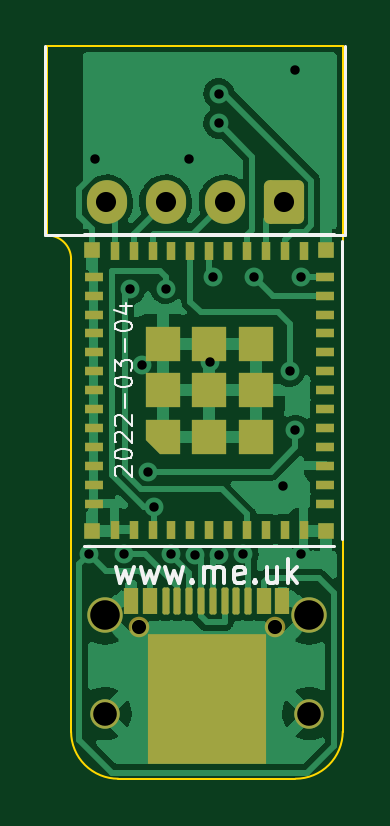
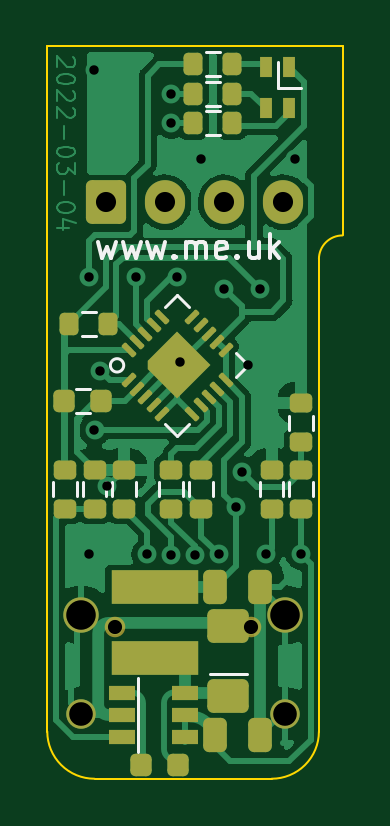
Circuit board: 11 layer files. Board 12.5 x 31.0 mm.
- bottom_copper: Generic5-B_Cu.gbr (58770 bytes)
- bottom_mask: Generic5-B_Mask.gbr (6087 bytes)
- paste: Generic5-B_Paste.gbr (4605 bytes)
- bottom_silk: Generic5-B_Silkscreen.gbr (4340 bytes)
- outline: Generic5-Edge_Cuts.gbr (962 bytes)
- top_copper: Generic5-F_Cu.gbr (53303 bytes)
- top_mask: Generic5-F_Mask.gbr (5051 bytes)
- paste: Generic5-F_Paste.gbr (3756 bytes)
- top_silk: Generic5-F_Silkscreen.gbr (5607 bytes)
- drill: Generic5-NPTH.drl (285 bytes)
- drill: Generic5-PTH.drl (1119 bytes)

=== bottom_copper: Generic5-B_Cu.gbr (58770 bytes, source omitted) ===
=== bottom_mask: Generic5-B_Mask.gbr (6087 bytes, source withheld) ===
=== paste: Generic5-B_Paste.gbr ===
%TF.GenerationSoftware,KiCad,Pcbnew,(6.0.2-0)*%
%TF.CreationDate,2022-03-04T10:49:05+00:00*%
%TF.ProjectId,Generic5,47656e65-7269-4633-952e-6b696361645f,1*%
%TF.SameCoordinates,Original*%
%TF.FileFunction,Paste,Bot*%
%TF.FilePolarity,Positive*%
%FSLAX46Y46*%
G04 Gerber Fmt 4.6, Leading zero omitted, Abs format (unit mm)*
G04 Created by KiCad (PCBNEW (6.0.2-0)) date 2022-03-04 10:49:05*
%MOMM*%
%LPD*%
G01*
G04 APERTURE LIST*
G04 Aperture macros list*
%AMRoundRect*
0 Rectangle with rounded corners*
0 $1 Rounding radius*
0 $2 $3 $4 $5 $6 $7 $8 $9 X,Y pos of 4 corners*
0 Add a 4 corners polygon primitive as box body*
4,1,4,$2,$3,$4,$5,$6,$7,$8,$9,$2,$3,0*
0 Add four circle primitives for the rounded corners*
1,1,$1+$1,$2,$3*
1,1,$1+$1,$4,$5*
1,1,$1+$1,$6,$7*
1,1,$1+$1,$8,$9*
0 Add four rect primitives between the rounded corners*
20,1,$1+$1,$2,$3,$4,$5,0*
20,1,$1+$1,$4,$5,$6,$7,0*
20,1,$1+$1,$6,$7,$8,$9,0*
20,1,$1+$1,$8,$9,$2,$3,0*%
G04 Aperture macros list end*
%ADD10RoundRect,0.184000X0.272000X-0.200000X0.272000X0.200000X-0.272000X0.200000X-0.272000X-0.200000X0*%
%ADD11RoundRect,0.207000X-0.225000X-0.249000X0.225000X-0.249000X0.225000X0.249000X-0.225000X0.249000X0*%
%ADD12RoundRect,0.250000X0.250000X-0.350000X0.250000X0.350000X-0.250000X0.350000X-0.250000X-0.350000X0*%
%ADD13RoundRect,0.220875X0.619125X-0.463125X0.619125X0.463125X-0.619125X0.463125X-0.619125X-0.463125X0*%
%ADD14R,1.056000X0.576000*%
%ADD15RoundRect,0.230000X0.250000X0.466000X-0.250000X0.466000X-0.250000X-0.466000X0.250000X-0.466000X0*%
%ADD16RoundRect,0.184000X-0.272000X0.200000X-0.272000X-0.200000X0.272000X-0.200000X0.272000X0.200000X0*%
%ADD17RoundRect,0.184000X-0.200000X-0.272000X0.200000X-0.272000X0.200000X0.272000X-0.200000X0.272000X0*%
%ADD18RoundRect,0.207000X0.225000X0.249000X-0.225000X0.249000X-0.225000X-0.249000X0.225000X-0.249000X0*%
%ADD19RoundRect,0.184000X0.200000X0.272000X-0.200000X0.272000X-0.200000X-0.272000X0.200000X-0.272000X0*%
%ADD20RoundRect,0.186000X0.267286X0.000000X0.000000X0.267286X-0.267286X0.000000X0.000000X-0.267286X0*%
%ADD21RoundRect,0.048500X0.253851X-0.152735X-0.152735X0.253851X-0.253851X0.152735X0.152735X-0.253851X0*%
%ADD22RoundRect,0.057500X0.241123X0.152735X0.152735X0.241123X-0.241123X-0.152735X-0.152735X-0.241123X0*%
%ADD23R,0.480000X0.816000*%
G04 APERTURE END LIST*
D10*
%TO.C,R8*%
X154750000Y-40575000D03*
X154750000Y-38925000D03*
%TD*%
%TO.C,R7*%
X153500000Y-40575000D03*
X153500000Y-38925000D03*
%TD*%
D11*
%TO.C,U3*%
X154475000Y-51400000D03*
D12*
X156600000Y-46900000D03*
D13*
X152330000Y-48502500D03*
D12*
X155450000Y-46900000D03*
X154300000Y-46900000D03*
D14*
X154150000Y-48350000D03*
D12*
X154300000Y-43900000D03*
D11*
X156025000Y-51400000D03*
D12*
X156600000Y-43900000D03*
X155450000Y-43900000D03*
D14*
X156850000Y-48350000D03*
X154150000Y-50250000D03*
D15*
X152900000Y-50150000D03*
D14*
X154150000Y-49300000D03*
D15*
X151000000Y-43900000D03*
X151000000Y-50150000D03*
D13*
X152330000Y-45537500D03*
D14*
X156850000Y-49300000D03*
D15*
X152900000Y-43900000D03*
D14*
X156850000Y-50250000D03*
%TD*%
D10*
%TO.C,R11*%
X149250000Y-40575000D03*
X149250000Y-38925000D03*
%TD*%
D16*
%TO.C,R10*%
X158000000Y-40575000D03*
X158000000Y-38925000D03*
%TD*%
D17*
%TO.C,R4*%
X152175000Y-21750000D03*
X153825000Y-21750000D03*
%TD*%
D18*
%TO.C,C1*%
X159275000Y-36000000D03*
X157725000Y-36000000D03*
%TD*%
D19*
%TO.C,R1*%
X159075000Y-32750000D03*
X157425000Y-32750000D03*
%TD*%
D16*
%TO.C,R9*%
X159250000Y-40575000D03*
X159250000Y-38925000D03*
%TD*%
D17*
%TO.C,R3*%
X152175000Y-23000000D03*
X153825000Y-23000000D03*
%TD*%
D10*
%TO.C,R12*%
X149250000Y-37750000D03*
X149250000Y-36100000D03*
%TD*%
%TO.C,R5*%
X150500000Y-38925000D03*
X150500000Y-40575000D03*
%TD*%
D17*
%TO.C,R2*%
X152175000Y-24250000D03*
X153825000Y-24250000D03*
%TD*%
D20*
%TO.C,U2*%
X153792893Y-34500000D03*
X154500000Y-35207107D03*
X155207107Y-34500000D03*
X154500000Y-33792893D03*
D21*
X156550610Y-35136396D03*
X156197056Y-35489949D03*
X155843503Y-35843503D03*
X155489949Y-36197056D03*
X155136396Y-36550610D03*
D22*
X153863604Y-36550610D03*
X153510051Y-36197056D03*
X153156497Y-35843503D03*
X152802944Y-35489949D03*
X152449390Y-35136396D03*
D21*
X152449390Y-33863604D03*
X152802944Y-33510051D03*
X153156497Y-33156497D03*
X153510051Y-32802944D03*
X153863604Y-32449390D03*
D22*
X155136396Y-32449390D03*
X155489949Y-32802944D03*
X155843503Y-33156497D03*
X156197056Y-33510051D03*
X156550610Y-33863604D03*
%TD*%
D16*
%TO.C,R6*%
X156750000Y-38925000D03*
X156750000Y-40575000D03*
%TD*%
D23*
%TO.C,D1*%
X149750000Y-21875000D03*
X149750000Y-23625000D03*
X150750000Y-23625000D03*
X150750000Y-21875000D03*
%TD*%
M02*

=== bottom_silk: Generic5-B_Silkscreen.gbr ===
%TF.GenerationSoftware,KiCad,Pcbnew,(6.0.2-0)*%
%TF.CreationDate,2022-03-04T10:49:06+00:00*%
%TF.ProjectId,Generic5,47656e65-7269-4633-952e-6b696361645f,1*%
%TF.SameCoordinates,Original*%
%TF.FileFunction,Legend,Bot*%
%TF.FilePolarity,Positive*%
%FSLAX46Y46*%
G04 Gerber Fmt 4.6, Leading zero omitted, Abs format (unit mm)*
G04 Created by KiCad (PCBNEW (6.0.2-0)) date 2022-03-04 10:49:06*
%MOMM*%
%LPD*%
G01*
G04 APERTURE LIST*
%ADD10C,0.150000*%
%ADD11C,0.120000*%
G04 APERTURE END LIST*
D10*
X157857142Y-29285714D02*
X157666666Y-29952380D01*
X157476190Y-29476190D01*
X157285714Y-29952380D01*
X157095238Y-29285714D01*
X156809523Y-29285714D02*
X156619047Y-29952380D01*
X156428571Y-29476190D01*
X156238095Y-29952380D01*
X156047619Y-29285714D01*
X155761904Y-29285714D02*
X155571428Y-29952380D01*
X155380952Y-29476190D01*
X155190476Y-29952380D01*
X155000000Y-29285714D01*
X154619047Y-29857142D02*
X154571428Y-29904761D01*
X154619047Y-29952380D01*
X154666666Y-29904761D01*
X154619047Y-29857142D01*
X154619047Y-29952380D01*
X154142857Y-29952380D02*
X154142857Y-29285714D01*
X154142857Y-29380952D02*
X154095238Y-29333333D01*
X154000000Y-29285714D01*
X153857142Y-29285714D01*
X153761904Y-29333333D01*
X153714285Y-29428571D01*
X153714285Y-29952380D01*
X153714285Y-29428571D02*
X153666666Y-29333333D01*
X153571428Y-29285714D01*
X153428571Y-29285714D01*
X153333333Y-29333333D01*
X153285714Y-29428571D01*
X153285714Y-29952380D01*
X152428571Y-29904761D02*
X152523809Y-29952380D01*
X152714285Y-29952380D01*
X152809523Y-29904761D01*
X152857142Y-29809523D01*
X152857142Y-29428571D01*
X152809523Y-29333333D01*
X152714285Y-29285714D01*
X152523809Y-29285714D01*
X152428571Y-29333333D01*
X152380952Y-29428571D01*
X152380952Y-29523809D01*
X152857142Y-29619047D01*
X151952380Y-29857142D02*
X151904761Y-29904761D01*
X151952380Y-29952380D01*
X152000000Y-29904761D01*
X151952380Y-29857142D01*
X151952380Y-29952380D01*
X151047619Y-29285714D02*
X151047619Y-29952380D01*
X151476190Y-29285714D02*
X151476190Y-29809523D01*
X151428571Y-29904761D01*
X151333333Y-29952380D01*
X151190476Y-29952380D01*
X151095238Y-29904761D01*
X151047619Y-29857142D01*
X150571428Y-29952380D02*
X150571428Y-28952380D01*
X150476190Y-29571428D02*
X150190476Y-29952380D01*
X150190476Y-29285714D02*
X150571428Y-29666666D01*
D11*
%TO.C,R8*%
X155250000Y-40050000D02*
X155250000Y-39450000D01*
X154250000Y-40050000D02*
X154250000Y-39450000D01*
%TO.C,R7*%
X154000000Y-40050000D02*
X154000000Y-39450000D01*
X153000000Y-40050000D02*
X153000000Y-39450000D01*
%TO.C,U3*%
X156175000Y-50850000D02*
X156175000Y-47750000D01*
X153125000Y-47575000D02*
X151525000Y-47575000D01*
%TO.C,R11*%
X149750000Y-40050000D02*
X149750000Y-39450000D01*
X148750000Y-40050000D02*
X148750000Y-39450000D01*
%TO.C,R10*%
X158500000Y-39450000D02*
X158500000Y-40050000D01*
X157500000Y-39450000D02*
X157500000Y-40050000D01*
%TO.C,R4*%
X152700000Y-22250000D02*
X153300000Y-22250000D01*
X152700000Y-21250000D02*
X153300000Y-21250000D01*
%TO.C,C1*%
X158800000Y-36500000D02*
X158200000Y-36500000D01*
X158800000Y-35500000D02*
X158200000Y-35500000D01*
%TO.C,R1*%
X158550000Y-32250000D02*
X157950000Y-32250000D01*
X158550000Y-33250000D02*
X157950000Y-33250000D01*
%TO.C,R9*%
X159750000Y-39450000D02*
X159750000Y-40050000D01*
X158750000Y-39450000D02*
X158750000Y-40050000D01*
%TO.C,R3*%
X152700000Y-23500000D02*
X153300000Y-23500000D01*
X152700000Y-22500000D02*
X153300000Y-22500000D01*
%TO.C,R12*%
X149750000Y-37225000D02*
X149750000Y-36625000D01*
X148750000Y-37225000D02*
X148750000Y-36625000D01*
%TO.C,R5*%
X150000000Y-40050000D02*
X150000000Y-39450000D01*
X151000000Y-40050000D02*
X151000000Y-39450000D01*
%TO.C,R2*%
X152700000Y-24750000D02*
X153300000Y-24750000D01*
X152700000Y-23750000D02*
X153300000Y-23750000D01*
%TO.C,U2*%
X155012652Y-32028662D02*
X154500000Y-31516009D01*
X153987348Y-36971338D02*
X154500000Y-37483991D01*
X152028662Y-35012652D02*
X151516009Y-34500000D01*
X154500000Y-37483991D02*
X155012652Y-36971338D01*
X154500000Y-31516009D02*
X153987348Y-32028662D01*
X151516009Y-34500000D02*
X152028662Y-33987348D01*
X157328426Y-34500000D02*
G75*
G03*
X157328426Y-34500000I-282842J0D01*
G01*
%TO.C,R6*%
X156250000Y-39450000D02*
X156250000Y-40050000D01*
X157250000Y-39450000D02*
X157250000Y-40050000D01*
%TO.C,D1*%
X150250000Y-21650000D02*
X150250000Y-22750000D01*
X150250000Y-22750000D02*
X149250000Y-22750000D01*
%TD*%
M02*

=== outline: Generic5-Edge_Cuts.gbr ===
%TF.GenerationSoftware,KiCad,Pcbnew,(6.0.2-0)*%
%TF.CreationDate,2022-03-04T10:49:06+00:00*%
%TF.ProjectId,Generic5,47656e65-7269-4633-952e-6b696361645f,1*%
%TF.SameCoordinates,Original*%
%TF.FileFunction,Profile,NP*%
%FSLAX46Y46*%
G04 Gerber Fmt 4.6, Leading zero omitted, Abs format (unit mm)*
G04 Created by KiCad (PCBNEW (6.0.2-0)) date 2022-03-04 10:49:06*
%MOMM*%
%LPD*%
G01*
G04 APERTURE LIST*
%TA.AperFunction,Profile*%
%ADD10C,0.100000*%
%TD*%
G04 APERTURE END LIST*
D10*
X158000000Y-52000000D02*
G75*
G03*
X160000000Y-50000000I1J1999999D01*
G01*
X148500000Y-50000000D02*
G75*
G03*
X150500000Y-52000000I1999999J-1D01*
G01*
X160000000Y-50000000D02*
X160000000Y-21000000D01*
X150500000Y-52000000D02*
X158000000Y-52000000D01*
X148500000Y-30000000D02*
X148500000Y-50000000D01*
X160000000Y-21000000D02*
X147500000Y-21000000D01*
X148500000Y-30000000D02*
G75*
G03*
X147500000Y-29000000I-999999J1D01*
G01*
X147500000Y-21000000D02*
X147500000Y-29000000D01*
M02*

=== top_copper: Generic5-F_Cu.gbr (53303 bytes, source omitted) ===
=== top_mask: Generic5-F_Mask.gbr (5051 bytes, source withheld) ===
=== paste: Generic5-F_Paste.gbr (3756 bytes, source withheld) ===
=== top_silk: Generic5-F_Silkscreen.gbr ===
%TF.GenerationSoftware,KiCad,Pcbnew,(6.0.2-0)*%
%TF.CreationDate,2022-03-04T10:49:06+00:00*%
%TF.ProjectId,Generic5,47656e65-7269-4633-952e-6b696361645f,1*%
%TF.SameCoordinates,Original*%
%TF.FileFunction,Legend,Top*%
%TF.FilePolarity,Positive*%
%FSLAX46Y46*%
G04 Gerber Fmt 4.6, Leading zero omitted, Abs format (unit mm)*
G04 Created by KiCad (PCBNEW (6.0.2-0)) date 2022-03-04 10:49:06*
%MOMM*%
%LPD*%
G01*
G04 APERTURE LIST*
%ADD10C,0.150000*%
%ADD11C,0.100000*%
%ADD12C,0.120000*%
G04 APERTURE END LIST*
D10*
X150392857Y-43035714D02*
X150583333Y-43702380D01*
X150773809Y-43226190D01*
X150964285Y-43702380D01*
X151154761Y-43035714D01*
X151440476Y-43035714D02*
X151630952Y-43702380D01*
X151821428Y-43226190D01*
X152011904Y-43702380D01*
X152202380Y-43035714D01*
X152488095Y-43035714D02*
X152678571Y-43702380D01*
X152869047Y-43226190D01*
X153059523Y-43702380D01*
X153250000Y-43035714D01*
X153630952Y-43607142D02*
X153678571Y-43654761D01*
X153630952Y-43702380D01*
X153583333Y-43654761D01*
X153630952Y-43607142D01*
X153630952Y-43702380D01*
X154107142Y-43702380D02*
X154107142Y-43035714D01*
X154107142Y-43130952D02*
X154154761Y-43083333D01*
X154250000Y-43035714D01*
X154392857Y-43035714D01*
X154488095Y-43083333D01*
X154535714Y-43178571D01*
X154535714Y-43702380D01*
X154535714Y-43178571D02*
X154583333Y-43083333D01*
X154678571Y-43035714D01*
X154821428Y-43035714D01*
X154916666Y-43083333D01*
X154964285Y-43178571D01*
X154964285Y-43702380D01*
X155821428Y-43654761D02*
X155726190Y-43702380D01*
X155535714Y-43702380D01*
X155440476Y-43654761D01*
X155392857Y-43559523D01*
X155392857Y-43178571D01*
X155440476Y-43083333D01*
X155535714Y-43035714D01*
X155726190Y-43035714D01*
X155821428Y-43083333D01*
X155869047Y-43178571D01*
X155869047Y-43273809D01*
X155392857Y-43369047D01*
X156297619Y-43607142D02*
X156345238Y-43654761D01*
X156297619Y-43702380D01*
X156250000Y-43654761D01*
X156297619Y-43607142D01*
X156297619Y-43702380D01*
X157202380Y-43035714D02*
X157202380Y-43702380D01*
X156773809Y-43035714D02*
X156773809Y-43559523D01*
X156821428Y-43654761D01*
X156916666Y-43702380D01*
X157059523Y-43702380D01*
X157154761Y-43654761D01*
X157202380Y-43607142D01*
X157678571Y-43702380D02*
X157678571Y-42702380D01*
X157773809Y-43321428D02*
X158059523Y-43702380D01*
X158059523Y-43035714D02*
X157678571Y-43416666D01*
D11*
%TO.C,U1*%
X150410714Y-39192857D02*
X150375000Y-39157142D01*
X150339285Y-39085714D01*
X150339285Y-38907142D01*
X150375000Y-38835714D01*
X150410714Y-38800000D01*
X150482142Y-38764285D01*
X150553571Y-38764285D01*
X150660714Y-38800000D01*
X151089285Y-39228571D01*
X151089285Y-38764285D01*
X150339285Y-38300000D02*
X150339285Y-38228571D01*
X150375000Y-38157142D01*
X150410714Y-38121428D01*
X150482142Y-38085714D01*
X150625000Y-38050000D01*
X150803571Y-38050000D01*
X150946428Y-38085714D01*
X151017857Y-38121428D01*
X151053571Y-38157142D01*
X151089285Y-38228571D01*
X151089285Y-38300000D01*
X151053571Y-38371428D01*
X151017857Y-38407142D01*
X150946428Y-38442857D01*
X150803571Y-38478571D01*
X150625000Y-38478571D01*
X150482142Y-38442857D01*
X150410714Y-38407142D01*
X150375000Y-38371428D01*
X150339285Y-38300000D01*
X150410714Y-37764285D02*
X150375000Y-37728571D01*
X150339285Y-37657142D01*
X150339285Y-37478571D01*
X150375000Y-37407142D01*
X150410714Y-37371428D01*
X150482142Y-37335714D01*
X150553571Y-37335714D01*
X150660714Y-37371428D01*
X151089285Y-37800000D01*
X151089285Y-37335714D01*
X150410714Y-37050000D02*
X150375000Y-37014285D01*
X150339285Y-36942857D01*
X150339285Y-36764285D01*
X150375000Y-36692857D01*
X150410714Y-36657142D01*
X150482142Y-36621428D01*
X150553571Y-36621428D01*
X150660714Y-36657142D01*
X151089285Y-37085714D01*
X151089285Y-36621428D01*
X150803571Y-36300000D02*
X150803571Y-35728571D01*
X150339285Y-35228571D02*
X150339285Y-35157142D01*
X150375000Y-35085714D01*
X150410714Y-35050000D01*
X150482142Y-35014285D01*
X150625000Y-34978571D01*
X150803571Y-34978571D01*
X150946428Y-35014285D01*
X151017857Y-35050000D01*
X151053571Y-35085714D01*
X151089285Y-35157142D01*
X151089285Y-35228571D01*
X151053571Y-35300000D01*
X151017857Y-35335714D01*
X150946428Y-35371428D01*
X150803571Y-35407142D01*
X150625000Y-35407142D01*
X150482142Y-35371428D01*
X150410714Y-35335714D01*
X150375000Y-35300000D01*
X150339285Y-35228571D01*
X150339285Y-34728571D02*
X150339285Y-34264285D01*
X150625000Y-34514285D01*
X150625000Y-34407142D01*
X150660714Y-34335714D01*
X150696428Y-34300000D01*
X150767857Y-34264285D01*
X150946428Y-34264285D01*
X151017857Y-34300000D01*
X151053571Y-34335714D01*
X151089285Y-34407142D01*
X151089285Y-34621428D01*
X151053571Y-34692857D01*
X151017857Y-34728571D01*
X150803571Y-33942857D02*
X150803571Y-33371428D01*
X150339285Y-32871428D02*
X150339285Y-32800000D01*
X150375000Y-32728571D01*
X150410714Y-32692857D01*
X150482142Y-32657142D01*
X150625000Y-32621428D01*
X150803571Y-32621428D01*
X150946428Y-32657142D01*
X151017857Y-32692857D01*
X151053571Y-32728571D01*
X151089285Y-32800000D01*
X151089285Y-32871428D01*
X151053571Y-32942857D01*
X151017857Y-32978571D01*
X150946428Y-33014285D01*
X150803571Y-33050000D01*
X150625000Y-33050000D01*
X150482142Y-33014285D01*
X150410714Y-32978571D01*
X150375000Y-32942857D01*
X150339285Y-32871428D01*
X150589285Y-31978571D02*
X151089285Y-31978571D01*
X150303571Y-32157142D02*
X150839285Y-32335714D01*
X150839285Y-31871428D01*
D12*
X159650000Y-42150000D02*
X149050000Y-42150000D01*
X159950000Y-41850000D02*
X159950000Y-29250000D01*
X159650000Y-28950000D02*
X149050000Y-28950000D01*
%TO.C,J1*%
X160100000Y-29000000D02*
X147400000Y-29000000D01*
X147400000Y-29000000D02*
X147400000Y-21000000D01*
X160100000Y-29000000D02*
X160100000Y-21000000D01*
%TD*%
M02*

=== drill: Generic5-NPTH.drl ===
M48
; DRILL file {KiCad (6.0.2-0)} date Friday, 04 March 2022 at 10:49:07
; FORMAT={-:-/ absolute / inch / decimal}
; #@! TF.CreationDate,2022-03-04T10:49:07+00:00
; #@! TF.GenerationSoftware,Kicad,Pcbnew,(6.0.2-0)
; #@! TF.FileFunction,NonPlated,1,2,NPTH
FMAT,2
INCH
%
G90
G05
T0
M30

=== drill: Generic5-PTH.drl ===
M48
; DRILL file {KiCad (6.0.2-0)} date Friday, 04 March 2022 at 10:49:07
; FORMAT={-:-/ absolute / inch / decimal}
; #@! TF.CreationDate,2022-03-04T10:49:07+00:00
; #@! TF.GenerationSoftware,Kicad,Pcbnew,(6.0.2-0)
; #@! TF.FileFunction,Plated,1,2,PTH
FMAT,2
INCH
; #@! TA.AperFunction,Plated,PTH,ViaDrill
T1C0.0157
; #@! TA.AperFunction,Plated,PTH,ComponentDrill
T2C0.0236
; #@! TA.AperFunction,Plated,PTH,ComponentDrill
T3C0.0335
; #@! TA.AperFunction,Plated,PTH,ComponentDrill
T4C0.0394
; #@! TA.AperFunction,Plated,PTH,ComponentDrill
T5C0.0492
%
G90
G05
T1
X5.876Y-1.6732
X5.8858Y-1.0138
X5.935Y-1.6732
X5.9454Y-1.2308
X5.9646Y-1.3583
X5.9744Y-1.5354
X5.9843Y-1.5945
X6.0039Y-1.2303
X6.0138Y-1.6732
X6.0433Y-1.0138
X6.0536Y-1.6737
X6.0778Y-1.3533
X6.0827Y-1.2106
X6.0925Y-0.9055
X6.0925Y-0.9547
X6.0937Y-1.6739
X6.1331Y-1.6732
X6.1516Y-1.2106
X6.199Y-1.56
X6.2106Y-1.3681
X6.2205Y-0.8661
X6.2205Y-1.4665
X6.2303Y-1.2106
X6.2303Y-1.6732
T2
X5.9591Y-1.7937
X6.1866Y-1.7937
T3
X5.9055Y-1.0866
X6.0039Y-1.0866
X6.1024Y-1.0866
X6.2008Y-1.0866
T4
X5.9028Y-1.9386
X6.2429Y-1.9386
T5
X5.9028Y-1.7744
X6.2429Y-1.7744
T0
M30
